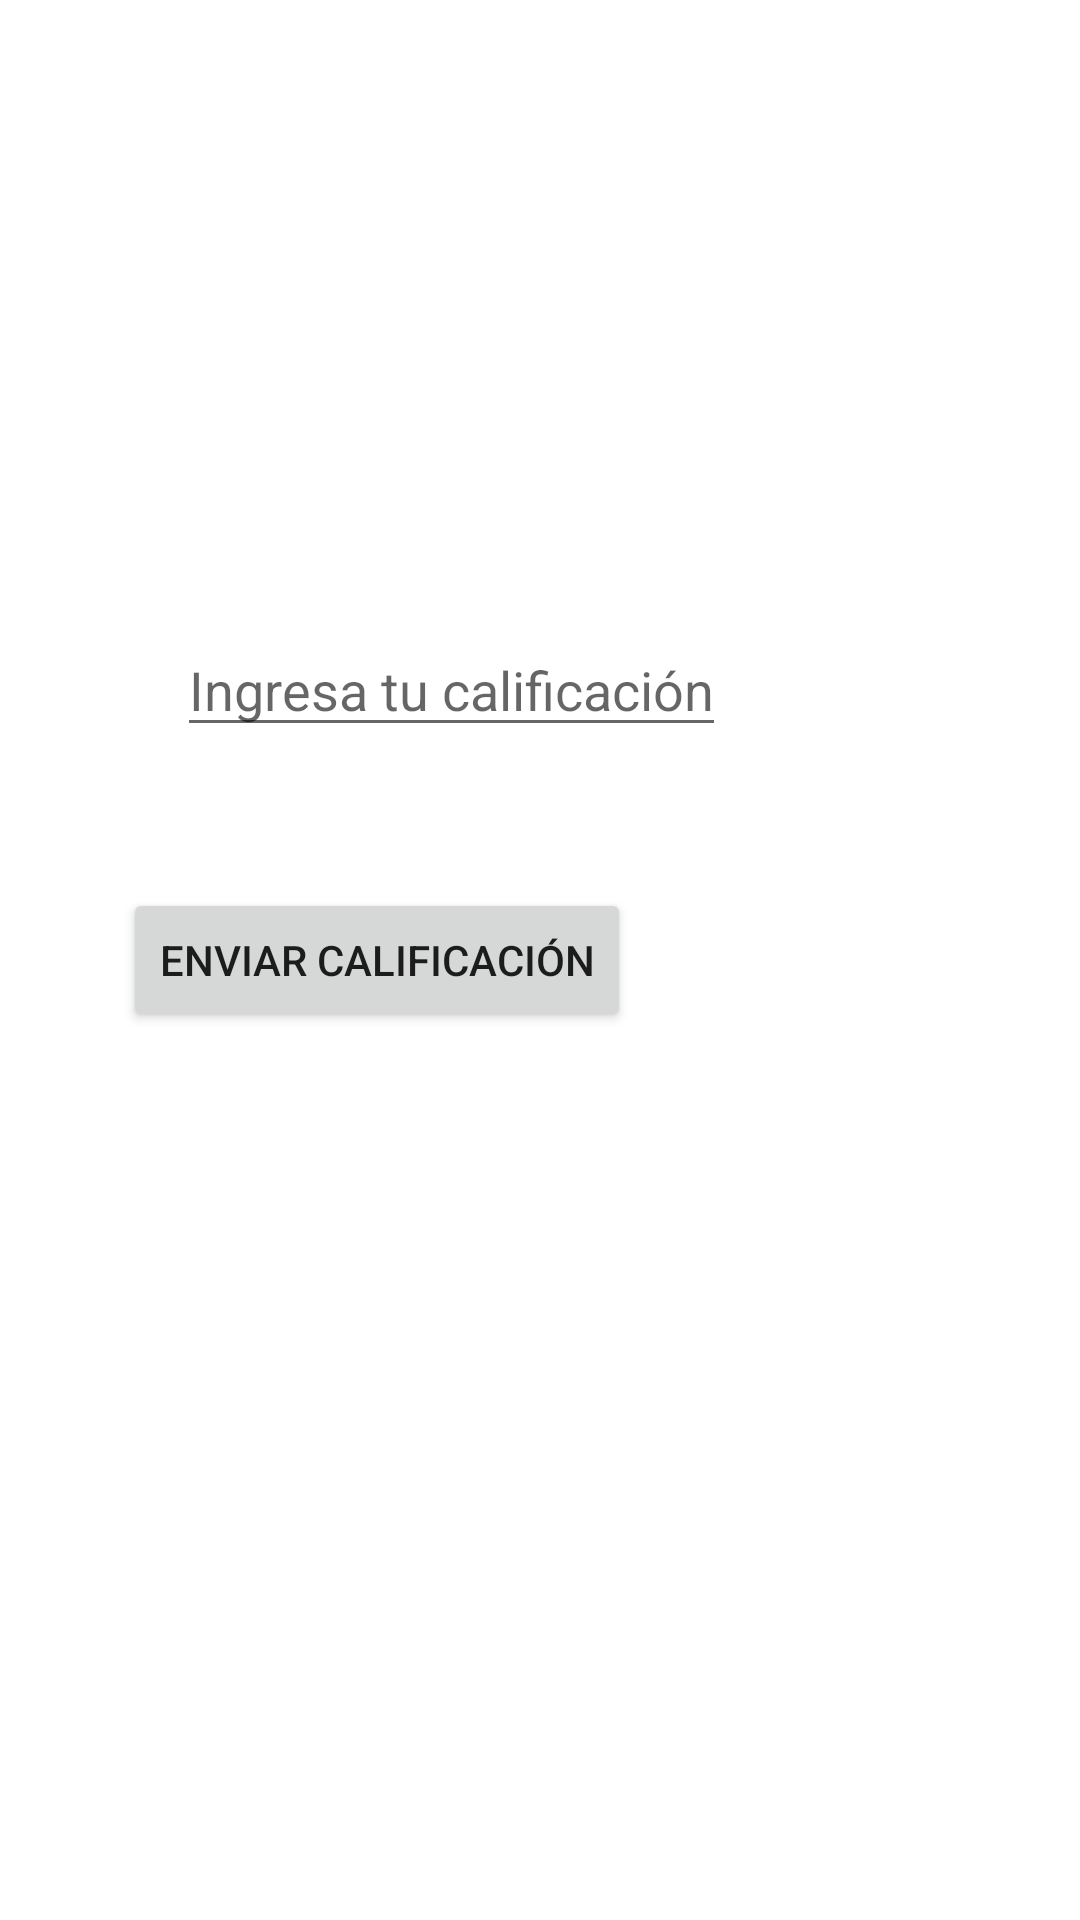

Here is an Android app screen rendered from its layout file. Give the layout XML and the strings, colors and styles it references.
<!-- AndroidManifest.xml: application theme Theme.BotonesEImputs -->
<!-- res/layout/activity_main.xml -->
<?xml version="1.0" encoding="utf-8"?>
<androidx.constraintlayout.widget.ConstraintLayout xmlns:android="http://schemas.android.com/apk/res/android"
    xmlns:app="http://schemas.android.com/apk/res-auto"
    xmlns:tools="http://schemas.android.com/tools"
    android:layout_width="match_parent"
    android:layout_height="match_parent"
    tools:context=".MainActivity">

    <EditText
        android:id="@+id/et_calificacion"
        android:layout_width="wrap_content"
        android:layout_height="wrap_content"
        android:layout_marginStart="59dp"
        android:layout_marginBottom="47dp"
        android:hint="Ingresa tu calificación"
        app:layout_constraintBottom_toTopOf="@+id/btn_enviar"
        app:layout_constraintStart_toStartOf="parent" />

    <Button
        android:id="@+id/btn_enviar"
        android:layout_width="wrap_content"
        android:layout_height="wrap_content"
        android:layout_marginStart="41dp"
        android:text="Enviar calificación"
        app:layout_constraintBottom_toBottomOf="parent"
        app:layout_constraintStart_toStartOf="parent"
        app:layout_constraintTop_toTopOf="parent" />

</androidx.constraintlayout.widget.ConstraintLayout>
<!-- resources referenced by this layout -->
<resources>
  <style name="Theme.BotonesEImputs" parent="Theme.MaterialComponents.DayNight.DarkActionBar">
          
          <item name="colorPrimary">@color/purple_500</item>
          <item name="colorPrimaryVariant">@color/purple_700</item>
          <item name="colorOnPrimary">@color/white</item>
          
          <item name="colorSecondary">@color/teal_200</item>
          <item name="colorSecondaryVariant">@color/teal_700</item>
          <item name="colorOnSecondary">@color/black</item>
          
          <item name="android:statusBarColor">?attr/colorPrimaryVariant</item>
          
      </style>
  <color name="purple_500">#FF6200EE</color>
  <color name="purple_700">#FF3700B3</color>
  <color name="white">#FFFFFFFF</color>
  <color name="teal_200">#FF03DAC5</color>
  <color name="teal_700">#FF018786</color>
  <color name="black">#FF000000</color>
</resources>
